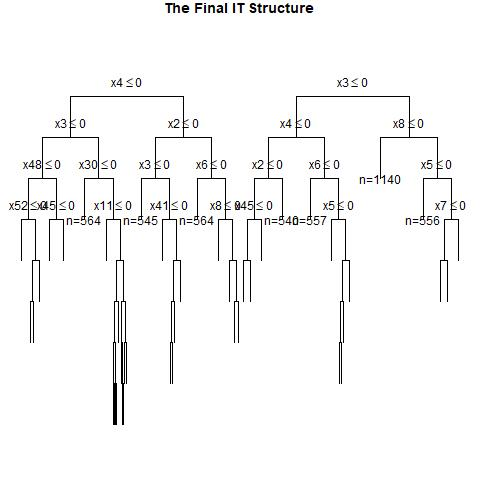

Values plotted in this chart, from the file beside it:
, x1, x2, x3, x4, x5, x6, x7, x8, x9, x10, x11, x12, x13, x14, x15, x16, x17, x18, x19, x20, x21, x22, x23
1, 0, 0, 0, 0, 1, 0, 1, 1, 0, 1, 0, 0, 1, 1, 0, 1, 0, 0, 0, 0, 0, 0, 1
2, 1, 0, 0, 0, 1, 0, 0, 0, 1, 1, 1, 0, 1, 0, 1, 0, 1, 1, 1, 0, 0, 1, 0
3, 0, 0, 1, 0, 1, 1, 1, 1, 0, 1, 0, 0, 1, 1, 1, 0, 1, 1, 0, 0, 0, 1, 1
4, 0, 1, 0, 1, 1, 0, 0, 1, 1, 1, 1, 1, 0, 1, 1, 1, 0, 0, 1, 0, 1, 1, 1
5, 1, 0, 0, 1, 1, 1, 0, 0, 0, 1, 1, 1, 0, 0, 0, 0, 1, 1, 1, 1, 1, 1, 1
6, 0, 1, 0, 0, 0, 1, 0, 0, 0, 0, 1, 1, 0, 0, 1, 0, 1, 1, 0, 0, 1, 0, 1
7, 0, 1, 1, 1, 0, 1, 0, 0, 0, 1, 1, 1, 0, 1, 0, 0, 0, 1, 1, 1, 1, 1, 0
8, 0, 0, 1, 0, 1, 1, 0, 1, 1, 0, 0, 1, 0, 0, 0, 0, 0, 1, 0, 0, 1, 1, 1
9, 0, 0, 0, 0, 1, 1, 0, 0, 0, 1, 1, 1, 0, 0, 1, 0, 0, 0, 0, 1, 0, 0, 0
10, 1, 0, 0, 1, 0, 1, 1, 0, 1, 0, 1, 0, 0, 0, 1, 0, 0, 1, 1, 0, 0, 0, 1
11, 0, 1, 0, 0, 0, 0, 0, 0, 1, 1, 0, 1, 1, 0, 0, 0, 1, 1, 0, 1, 1, 1, 1
12, 0, 1, 0, 1, 1, 0, 0, 1, 1, 0, 0, 1, 1, 0, 1, 1, 0, 1, 1, 0, 0, 0, 0
13, 1, 1, 1, 0, 0, 0, 0, 1, 0, 0, 0, 1, 1, 0, 0, 0, 0, 0, 0, 1, 1, 0, 1
14, 0, 0, 1, 0, 0, 0, 1, 0, 0, 0, 0, 1, 0, 0, 1, 1, 0, 0, 0, 0, 1, 1, 0
15, 1, 0, 1, 1, 0, 0, 1, 1, 0, 0, 0, 0, 1, 1, 1, 1, 1, 0, 0, 1, 0, 1, 0
16, 0, 0, 1, 0, 0, 0, 1, 0, 1, 0, 1, 1, 1, 1, 0, 0, 1, 0, 0, 1, 0, 1, 0
17, 0, 0, 1, 1, 0, 0, 1, 0, 1, 1, 0, 1, 1, 0, 0, 1, 1, 0, 1, 0, 0, 0, 1
18, 0, 0, 0, 0, 1, 1, 0, 0, 1, 0, 0, 0, 0, 1, 0, 0, 1, 0, 1, 0, 0, 1, 1
19, 0, 1, 1, 0, 1, 1, 0, 1, 0, 1, 0, 1, 1, 0, 0, 0, 1, 0, 0, 1, 1, 0, 0
20, 0, 0, 0, 1, 1, 0, 1, 0, 0, 1, 1, 1, 1, 1, 0, 0, 0, 0, 0, 1, 1, 0, 0
21, 1, 1, 1, 1, 1, 1, 1, 1, 0, 1, 0, 0, 0, 0, 0, 1, 1, 0, 1, 0, 1, 1, 0
22, 0, 1, 0, 1, 0, 0, 0, 0, 0, 0, 1, 0, 0, 0, 0, 1, 0, 1, 1, 0, 0, 1, 1
23, 0, 1, 0, 1, 0, 1, 1, 1, 0, 1, 1, 0, 0, 1, 1, 1, 1, 0, 0, 1, 0, 1, 0
24, 0, 1, 1, 0, 0, 1, 0, 1, 0, 0, 1, 0, 0, 1, 0, 0, 0, 1, 0, 0, 0, 1, 1
25, 0, 0, 1, 1, 1, 1, 0, 1, 1, 0, 1, 1, 1, 0, 1, 0, 0, 1, 0, 1, 0, 1, 0
26, 0, 1, 0, 0, 1, 1, 0, 0, 1, 0, 1, 0, 0, 1, 0, 0, 0, 1, 1, 0, 0, 0, 0
27, 0, 1, 0, 0, 1, 1, 0, 0, 0, 1, 1, 1, 0, 1, 1, 0, 0, 0, 0, 0, 1, 0, 0
28, 0, 0, 1, 1, 0, 1, 0, 0, 1, 0, 0, 1, 1, 0, 0, 1, 0, 0, 1, 1, 0, 1, 0
29, 1, 0, 0, 1, 0, 1, 0, 0, 0, 0, 1, 0, 0, 1, 1, 0, 0, 1, 1, 1, 1, 0, 0
30, 0, 0, 0, 0, 0, 1, 1, 1, 0, 1, 0, 0, 1, 1, 1, 1, 1, 0, 1, 1, 0, 0, 1
31, 1, 1, 1, 0, 0, 0, 0, 1, 1, 1, 0, 1, 1, 0, 1, 0, 1, 1, 0, 0, 0, 0, 0
32, 0, 0, 1, 0, 1, 1, 1, 0, 1, 0, 0, 1, 0, 0, 0, 1, 1, 1, 1, 0, 1, 1, 1
33, 1, 0, 0, 0, 1, 0, 0, 0, 1, 0, 0, 1, 0, 1, 0, 0, 0, 1, 1, 1, 0, 1, 0
34, 1, 0, 1, 0, 1, 1, 0, 1, 1, 0, 0, 1, 1, 0, 0, 0, 0, 1, 1, 0, 1, 0, 0
35, 1, 1, 1, 1, 1, 1, 0, 1, 1, 0, 1, 0, 0, 1, 0, 0, 0, 0, 1, 0, 1, 0, 0
36, 1, 0, 1, 1, 1, 0, 0, 1, 0, 1, 0, 0, 0, 1, 1, 1, 1, 0, 0, 1, 1, 0, 0
37, 0, 1, 0, 0, 0, 0, 0, 0, 0, 0, 1, 0, 0, 0, 1, 1, 0, 0, 1, 0, 1, 0, 1
38, 0, 0, 0, 0, 1, 0, 1, 1, 1, 0, 1, 0, 0, 1, 1, 0, 0, 0, 1, 1, 1, 0, 1
39, 0, 1, 0, 1, 1, 0, 0, 1, 1, 1, 0, 1, 1, 1, 0, 0, 1, 0, 0, 1, 1, 0, 1
40, 0, 1, 0, 1, 0, 1, 0, 1, 1, 0, 1, 0, 1, 0, 0, 0, 1, 1, 0, 1, 1, 1, 1
41, 0, 1, 1, 1, 0, 0, 0, 0, 1, 1, 1, 0, 1, 1, 1, 0, 1, 1, 0, 0, 1, 1, 0
42, 0, 1, 1, 1, 0, 0, 1, 0, 1, 0, 1, 0, 0, 0, 0, 1, 0, 1, 1, 1, 1, 0, 1
43, 0, 1, 1, 0, 0, 0, 0, 0, 0, 0, 0, 0, 0, 0, 0, 1, 0, 1, 1, 1, 0, 1, 1
44, 1, 0, 0, 0, 1, 1, 0, 1, 0, 0, 1, 1, 1, 1, 0, 1, 0, 1, 1, 0, 1, 1, 0
45, 0, 0, 1, 1, 1, 0, 0, 0, 0, 0, 1, 1, 1, 0, 1, 1, 0, 0, 0, 1, 0, 0, 1
46, 0, 0, 0, 0, 1, 0, 1, 1, 1, 0, 1, 1, 0, 0, 1, 1, 0, 1, 0, 0, 0, 1, 1
47, 1, 1, 0, 0, 1, 0, 0, 1, 0, 1, 1, 0, 0, 0, 0, 0, 0, 0, 1, 1, 0, 0, 1
48, 1, 1, 1, 0, 0, 0, 0, 1, 0, 0, 1, 1, 0, 1, 1, 1, 0, 1, 0, 1, 1, 1, 1
49, 0, 1, 1, 0, 1, 1, 0, 0, 0, 1, 1, 0, 0, 0, 1, 1, 1, 1, 0, 1, 1, 1, 1
50, 0, 0, 0, 1, 0, 0, 1, 1, 0, 1, 1, 0, 0, 0, 1, 0, 1, 1, 1, 0, 1, 0, 0
51, 1, 1, 0, 0, 1, 1, 1, 1, 0, 1, 1, 1, 1, 0, 0, 0, 1, 0, 1, 1, 0, 1, 0
52, 1, 0, 1, 0, 0, 1, 1, 1, 1, 0, 1, 0, 1, 1, 1, 0, 1, 0, 0, 0, 1, 1, 0
53, 1, 1, 1, 1, 1, 1, 1, 1, 1, 1, 1, 0, 0, 0, 1, 1, 0, 0, 0, 1, 1, 1, 1
54, 1, 0, 1, 0, 0, 0, 0, 0, 0, 1, 1, 0, 0, 0, 0, 0, 1, 0, 0, 0, 1, 0, 0
55, 1, 0, 0, 0, 1, 1, 1, 1, 0, 0, 0, 0, 1, 1, 1, 0, 0, 1, 1, 0, 0, 1, 0
56, 0, 0, 1, 0, 1, 1, 1, 0, 1, 0, 0, 1, 1, 1, 0, 0, 0, 0, 0, 0, 0, 1, 0
57, 0, 0, 1, 0, 0, 1, 1, 1, 0, 0, 0, 0, 0, 0, 1, 1, 1, 1, 0, 0, 1, 0, 0
58, 0, 0, 0, 1, 1, 1, 0, 0, 1, 0, 0, 1, 0, 0, 1, 0, 0, 0, 1, 1, 1, 0, 0
59, 0, 1, 0, 0, 0, 0, 1, 0, 0, 0, 0, 1, 1, 1, 1, 1, 0, 0, 1, 1, 0, 0, 0
60, 0, 0, 0, 0, 0, 0, 0, 0, 1, 0, 1, 0, 1, 1, 0, 1, 1, 1, 0, 0, 0, 1, 1
... 940 more rows
